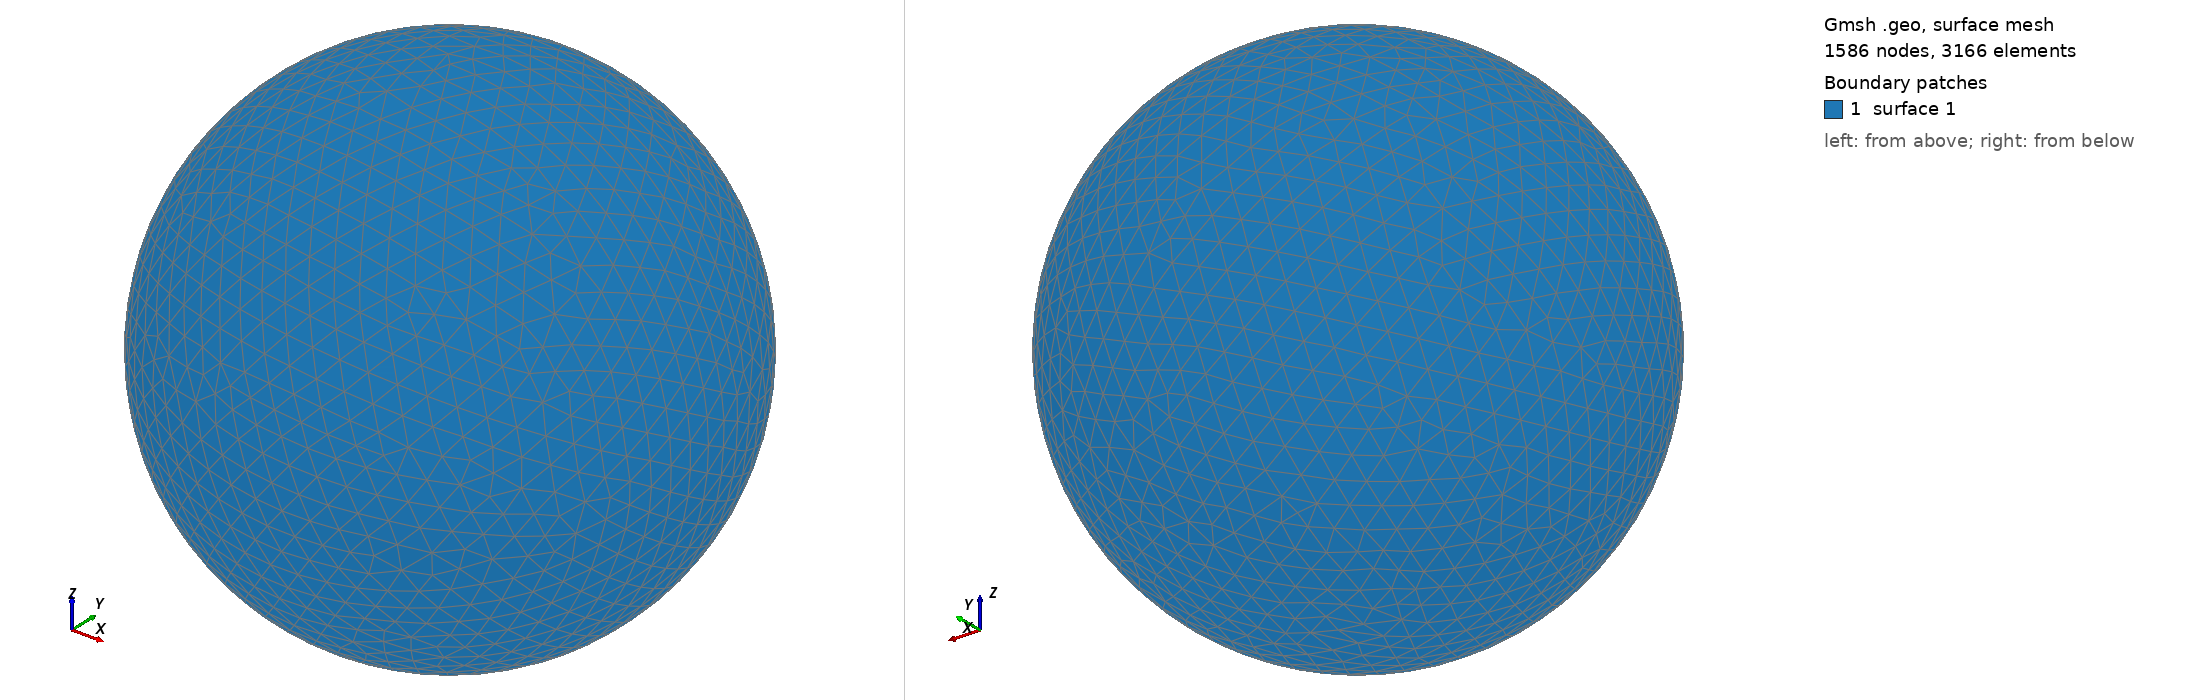

Gmsh geometry script, surface-meshed: 1586 nodes, 3166 surface elements. Boundary patches (legend numbers): 1 surface 1. Left view from above one corner, right view from below the opposite corner. The script declares no physical surfaces, so the legend lists its geometric surfaces. The drawing asked Gmsh for element sizes between 1% and 20% of the model's largest extent; the script's own settings can give other sizes.

=== shot0967.geo (drawn) ===
SetFactory("OpenCASCADE");
Point(1) = {0,0,0,0};
Sphere(1) = {0,0,0,0.00969400};
MeshSize{ PointsOf{ Surface{:}; } } = 0.000969400;
Mesh.ElementOrder=1;
Mesh.Format=39;
